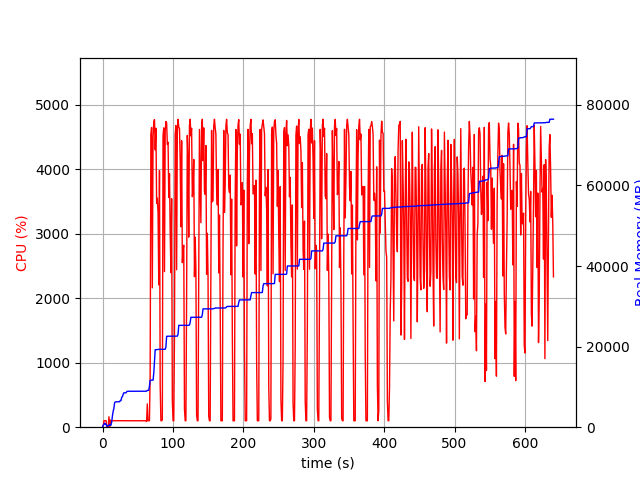

Data behind this chart, as committed beside it:
elapsed_time, nproc, cpu, mem_real, mem_virtual
3.6716461181640625e-05, 1, 0.0, 8.996, 3186
1.006, 4, 21.9, 508.2, 2152
2.013, 4, 100.2, 784.6, 2466
3.021, 5, 100.2, 981.8, 2955
4.029, 3, 99.2, 690.2, 2078
5.037, 3, 101.3, 760.8, 2190
6.045, 3, 2.0, 252.7, 1573
7.052, 3, 2.0, 312.1, 1647
8.06, 3, 2.0, 274, 1602
9.068, 4, 161.7, 505.6, 2193
10.08, 6, 6.0, 659.9, 2728
11.08, 4, 111.2, 469.5, 2057
12.09, 1, 66.5, 527.1, 1682
13.1, 1, 100.2, 1393, 2632
14.11, 1, 100.3, 2937, 5000
15.11, 1, 99.3, 3981, 6776
16.12, 1, 100.3, 4669, 8578
17.13, 1, 99.3, 6049, 10738
18.14, 1, 101.2, 6281, 10738
19.15, 1, 100.0, 6295, 10738
20.16, 1, 100.0, 6305, 10738
21.17, 1, 100.0, 6305, 10738
22.18, 1, 100.0, 6305, 10738
23.19, 1, 99.9, 6323, 10738
24.2, 1, 99.9, 6325, 10750
25.21, 1, 101.0, 6619, 10750
26.22, 1, 99.9, 6619, 10750
27.23, 1, 100.0, 7429, 10750
28.24, 1, 100.0, 7591, 10750
29.25, 1, 101.0, 8133, 13310
30.26, 1, 99.1, 8529, 13310
31.27, 1, 101.0, 8529, 13310
32.28, 1, 99.1, 8529, 13310
33.29, 1, 101.0, 8529, 13310
34.3, 1, 99.9, 8793, 13310
35.31, 1, 100.1, 8915, 13310
36.32, 1, 100.0, 8915, 13310
37.33, 1, 100.1, 8915, 13310
38.34, 1, 100.0, 8915, 13310
39.35, 1, 100.0, 8915, 13310
40.36, 1, 100.0, 8917, 13310
41.37, 1, 101.0, 8923, 13310
42.38, 1, 100.1, 8923, 13310
43.39, 1, 100.0, 8923, 13310
44.4, 1, 100.0, 8923, 13310
45.41, 1, 100.9, 8923, 13310
46.42, 1, 100.0, 8923, 13310
47.43, 1, 99.9, 8923, 13310
48.44, 1, 99.1, 8923, 13310
49.45, 1, 99.9, 8923, 13310
50.46, 1, 102.0, 8923, 13310
51.47, 1, 100.9, 8925, 13310
52.48, 1, 99.9, 8925, 13310
53.49, 1, 100.0, 8929, 13310
54.5, 1, 99.1, 8931, 13310
55.51, 1, 100.9, 8931, 13310
56.52, 1, 100.0, 8931, 13310
57.53, 1, 99.0, 8931, 13310
58.54, 1, 101.9, 8931, 13310
59.55, 1, 100.0, 8931, 13310
... 573 more rows
